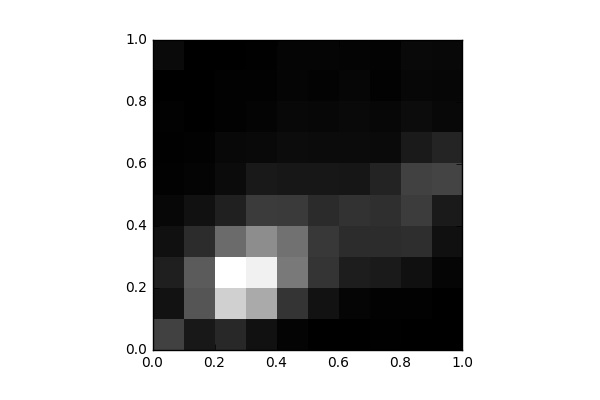

Source data for this figure (header and first rows):
, 0, 1, 2, 3, 4, 5, 6, 7, 8, 9
0, 965.0, 272.0, 462.0, 243.0, 114.0, 39.0, 25.0, 44.0, 18.0, 168.0
1, 368.0, 1244, 1339, 649.0, 264.0, 81.0, 38.0, 13.0, 9.0, 16.0
2, 616.0, 3028, 3720, 1562, 479.0, 171.0, 138.0, 43.0, 42.0, 11.0
3, 266.0, 2483, 3506, 2055, 866.0, 385.0, 149.0, 77.0, 45.0, 36.0
4, 74.0, 764.0, 1765, 1673, 850.0, 353.0, 197.0, 134.0, 94.0, 84.0
5, 19.0, 274.0, 791.0, 847.0, 635.0, 345.0, 175.0, 117.0, 64.0, 82.0
6, 13.0, 94.0, 438.0, 649.0, 734.0, 340.0, 180.0, 148.0, 97.0, 79.0
7, 28.0, 42.0, 397.0, 671.0, 697.0, 519.0, 168.0, 117.0, 40.0, 56.0
8, 21.0, 48.0, 252.0, 689.0, 905.0, 972.0, 400.0, 195.0, 112.0, 143.0
9, 10.0, 18.0, 82.0, 251.0, 386.0, 998.0, 552.0, 132.0, 102.0, 139.0
